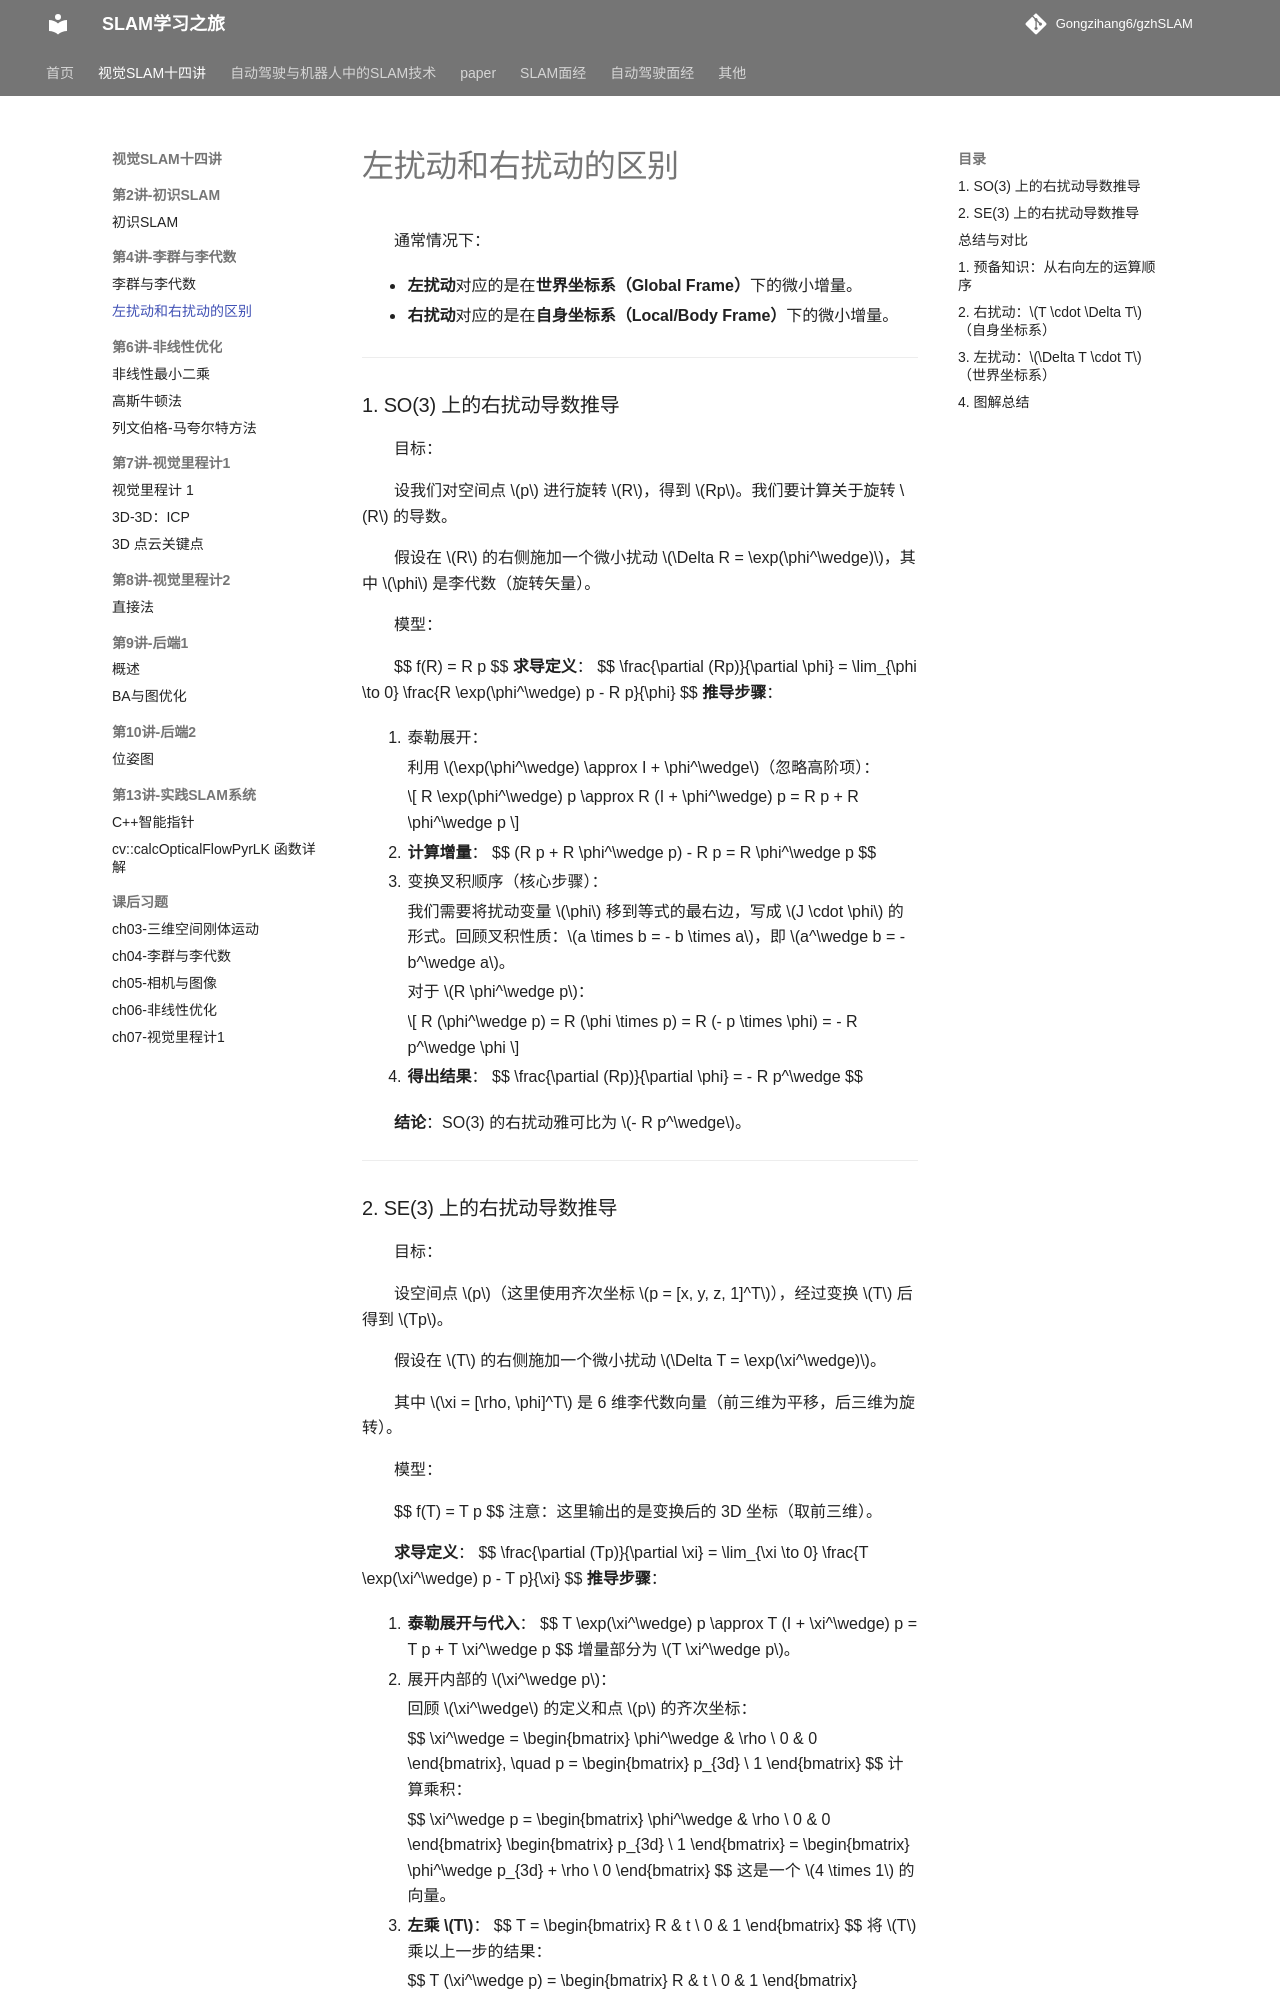

repository: Gongzihang6/gzhSLAM · page: 视觉SLAM十四讲/ch4李群与李代数/左扰动和右扰动的区别/index.html · generator: mkdocs

通常情况下：

- **左扰动**对应的是在**世界坐标系（Global Frame）**下的微小增量。
- **右扰动**对应的是在**自身坐标系（Local/Body Frame）**下的微小增量。

------

### 1. SO(3) 上的右扰动导数推导

目标：

设我们对空间点 $p$ 进行旋转 $R$，得到 $Rp$。我们要计算关于旋转 $R$ 的导数。

假设在 $R$ 的右侧施加一个微小扰动 $\Delta R = \exp(\phi^\wedge)$，其中 $\phi$ 是李代数（旋转矢量）。

模型：

$$
f(R) = R p
$$
**求导定义**：
$$
\frac{\partial (Rp)}{\partial \phi} = \lim_{\phi \to 0} \frac{R \exp(\phi^\wedge) p - R p}{\phi}
$$
**推导步骤**：

1. 泰勒展开：

    利用 $\exp(\phi^\wedge) \approx I + \phi^\wedge$（忽略高阶项）：

    $$
    R \exp(\phi^\wedge) p \approx R (I + \phi^\wedge) p = R p + R \phi^\wedge p
    $$

2. **计算增量**：
    $$
    (R p + R \phi^\wedge p) - R p = R \phi^\wedge p
    $$

3. 变换叉积顺序（核心步骤）：

    我们需要将扰动变量 $\phi$ 移到等式的最右边，写成 $J \cdot \phi$ 的形式。回顾叉积性质：$a \times b = - b \times a$，即 $a^\wedge b = - b^\wedge a$。

    对于 $R \phi^\wedge p$：

    $$
    R (\phi^\wedge p) = R (\phi \times p) = R (- p \times \phi) = - R p^\wedge \phi
    $$

4. **得出结果**：
    $$
    \frac{\partial (Rp)}{\partial \phi} = - R p^\wedge
    $$

**结论**：SO(3) 的右扰动雅可比为 $- R p^\wedge$。

------
